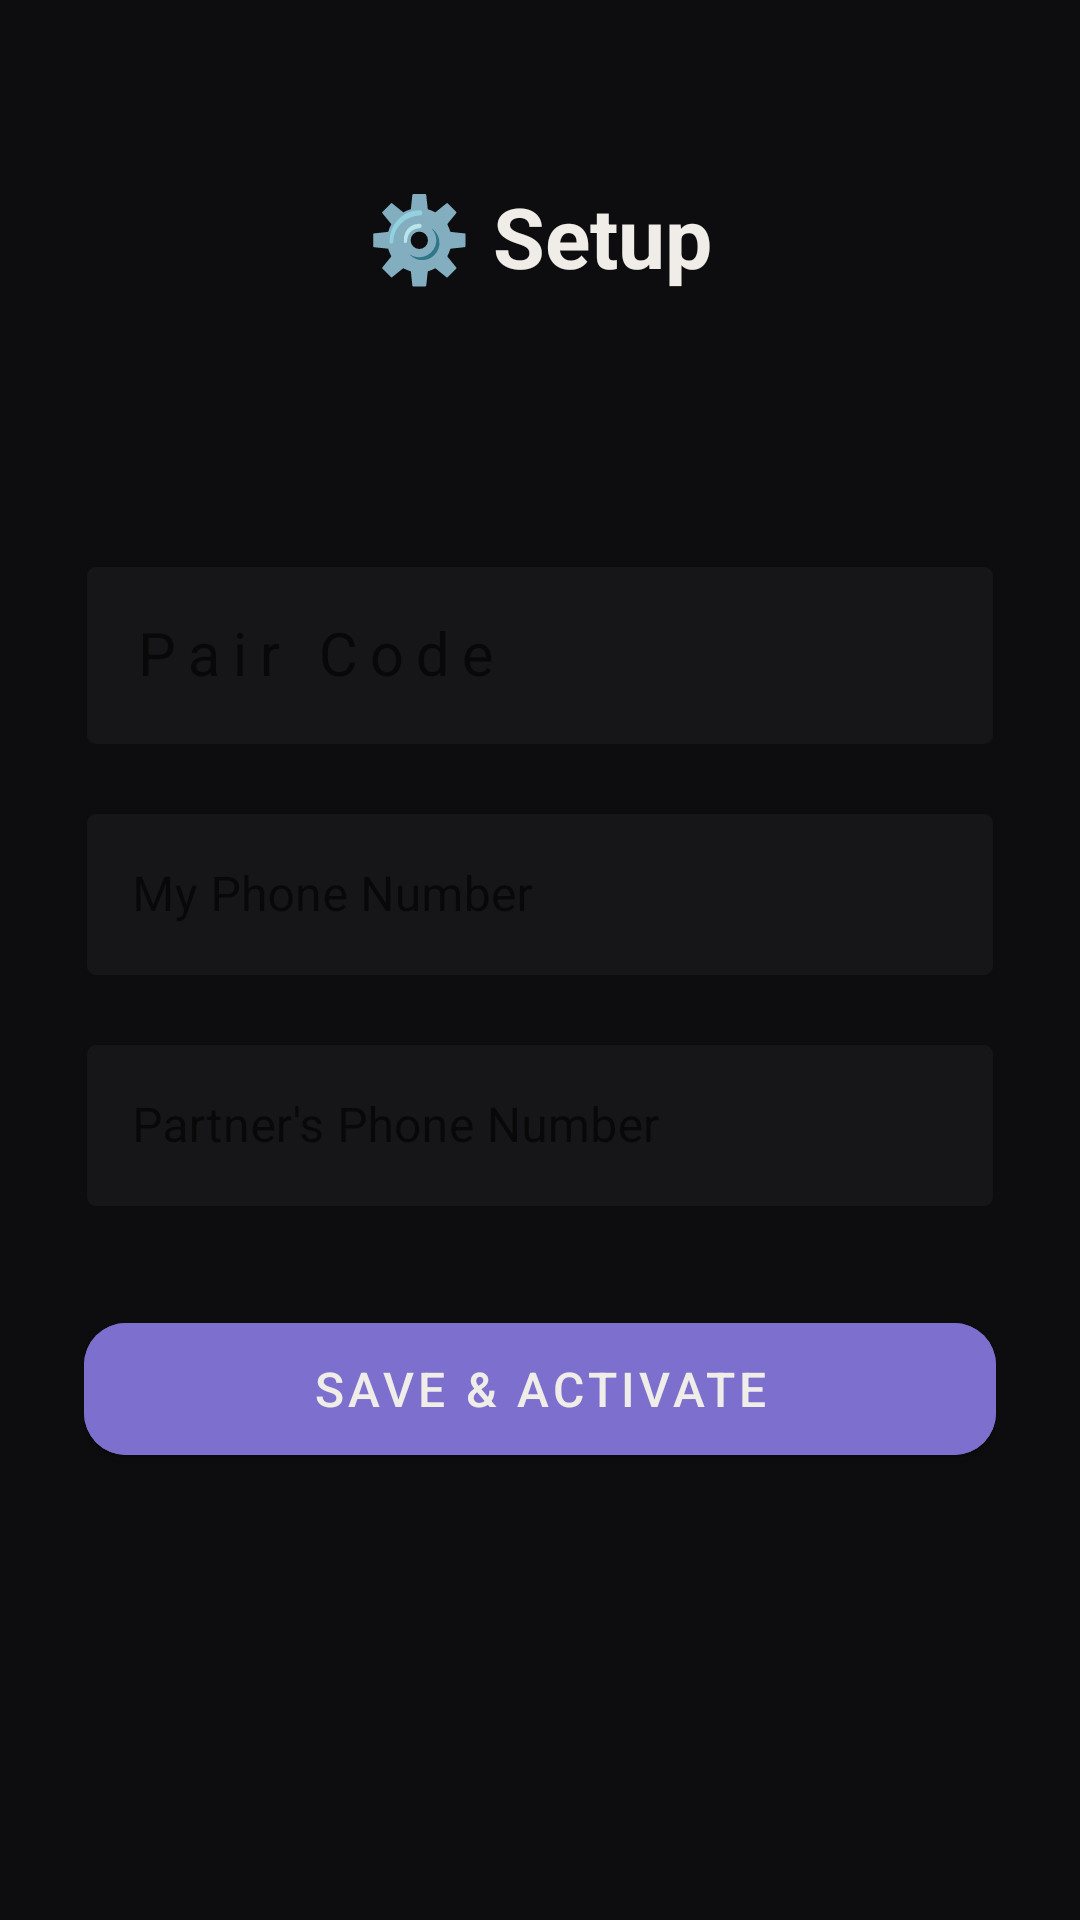

Reconstruct the res/layout file that produces this screen, plus the resources it refers to.
<!-- AndroidManifest.xml: application theme Theme.SafeSignal -->
<!-- res/layout/activity_setup.xml -->
<?xml version="1.0" encoding="utf-8"?>
<ScrollView xmlns:android="http://schemas.android.com/apk/res/android"
    xmlns:app="http://schemas.android.com/apk/res-auto"
    android:layout_width="match_parent"
    android:layout_height="match_parent"
    android:background="@color/bg_dark"
    android:fillViewport="true">

    <LinearLayout
        android:layout_width="match_parent"
        android:layout_height="wrap_content"
        android:orientation="vertical"
        android:padding="28dp"
        android:gravity="center_horizontal">

        <TextView
            android:layout_width="wrap_content"
            android:layout_height="wrap_content"
            android:text="⚙️ Setup"
            android:textSize="28sp"
            android:textStyle="bold"
            android:textColor="@color/white"
            android:layout_marginTop="32dp"
            android:layout_marginBottom="8dp"/>

        <TextView
            android:id="@+id/tvRoleLabel"
            android:layout_width="wrap_content"
            android:layout_height="wrap_content"
            android:textSize="16sp"
            android:textColor="@color/purple_light"
            android:layout_marginBottom="32dp"/>

        
        <TextView
            android:id="@+id/tvPairCodeHint"
            android:layout_width="match_parent"
            android:layout_height="wrap_content"
            android:textColor="@color/text_secondary"
            android:textSize="13sp"
            android:layout_marginBottom="6dp"/>

        <com.google.android.material.textfield.TextInputLayout
            android:layout_width="match_parent"
            android:layout_height="wrap_content"
            android:hint="Pair Code"
            app:boxBackgroundColor="@color/card_bg"
            app:boxStrokeColor="@color/purple_primary"
            style="@style/Widget.MaterialComponents.TextInputLayout.OutlinedBox"
            android:layout_marginBottom="16dp">
            <com.google.android.material.textfield.TextInputEditText
                android:id="@+id/etPairCode"
                android:layout_width="match_parent"
                android:layout_height="wrap_content"
                android:textColor="@color/white"
                android:textSize="20sp"
                android:letterSpacing="0.2"
                android:inputType="textCapCharacters"/>
        </com.google.android.material.textfield.TextInputLayout>

        
        <com.google.android.material.textfield.TextInputLayout
            android:layout_width="match_parent"
            android:layout_height="wrap_content"
            android:hint="My Phone Number"
            app:boxBackgroundColor="@color/card_bg"
            app:boxStrokeColor="@color/purple_primary"
            style="@style/Widget.MaterialComponents.TextInputLayout.OutlinedBox"
            android:layout_marginBottom="16dp">
            <com.google.android.material.textfield.TextInputEditText
                android:id="@+id/etMyNumber"
                android:layout_width="match_parent"
                android:layout_height="wrap_content"
                android:textColor="@color/white"
                android:inputType="phone"/>
        </com.google.android.material.textfield.TextInputLayout>

        
        <com.google.android.material.textfield.TextInputLayout
            android:layout_width="match_parent"
            android:layout_height="wrap_content"
            android:hint="Partner's Phone Number"
            app:boxBackgroundColor="@color/card_bg"
            app:boxStrokeColor="@color/purple_primary"
            style="@style/Widget.MaterialComponents.TextInputLayout.OutlinedBox"
            android:layout_marginBottom="32dp">
            <com.google.android.material.textfield.TextInputEditText
                android:id="@+id/etPartnerNumber"
                android:layout_width="match_parent"
                android:layout_height="wrap_content"
                android:textColor="@color/white"
                android:inputType="phone"/>
        </com.google.android.material.textfield.TextInputLayout>

        <com.google.android.material.button.MaterialButton
            android:id="@+id/btnSave"
            android:layout_width="match_parent"
            android:layout_height="56dp"
            android:text="Save &amp; Activate"
            android:textSize="16sp"
            android:textColor="@color/white"
            android:backgroundTint="@color/purple_primary"
            app:cornerRadius="14dp"/>

    </LinearLayout>
</ScrollView>
<!-- resources referenced by this layout -->
<resources>
  <color name="bg_dark">#0D0D0F</color>
  <color name="card_bg">#161618</color>
  <color name="purple_light">#A39AE0</color>
  <color name="purple_primary">#7C6FCD</color>
  <color name="text_secondary">#8E8E96</color>
  <color name="white">#F0EDE8</color>
  <style name="Theme.SafeSignal" parent="Theme.MaterialComponents.DayNight.NoActionBar">
          <item name="colorPrimary">@color/purple_primary</item>
          <item name="colorPrimaryVariant">@color/purple_dark</item>
          <item name="colorOnPrimary">@color/white</item>
          <item name="colorSurface">@color/bg_dark</item>
          <item name="android:windowBackground">@color/bg_dark</item>
          <item name="android:statusBarColor">@color/bg_dark</item>
          <item name="android:navigationBarColor">@color/bg_dark</item>
      </style>
  <color name="purple_dark">#5C50A6</color>
</resources>
